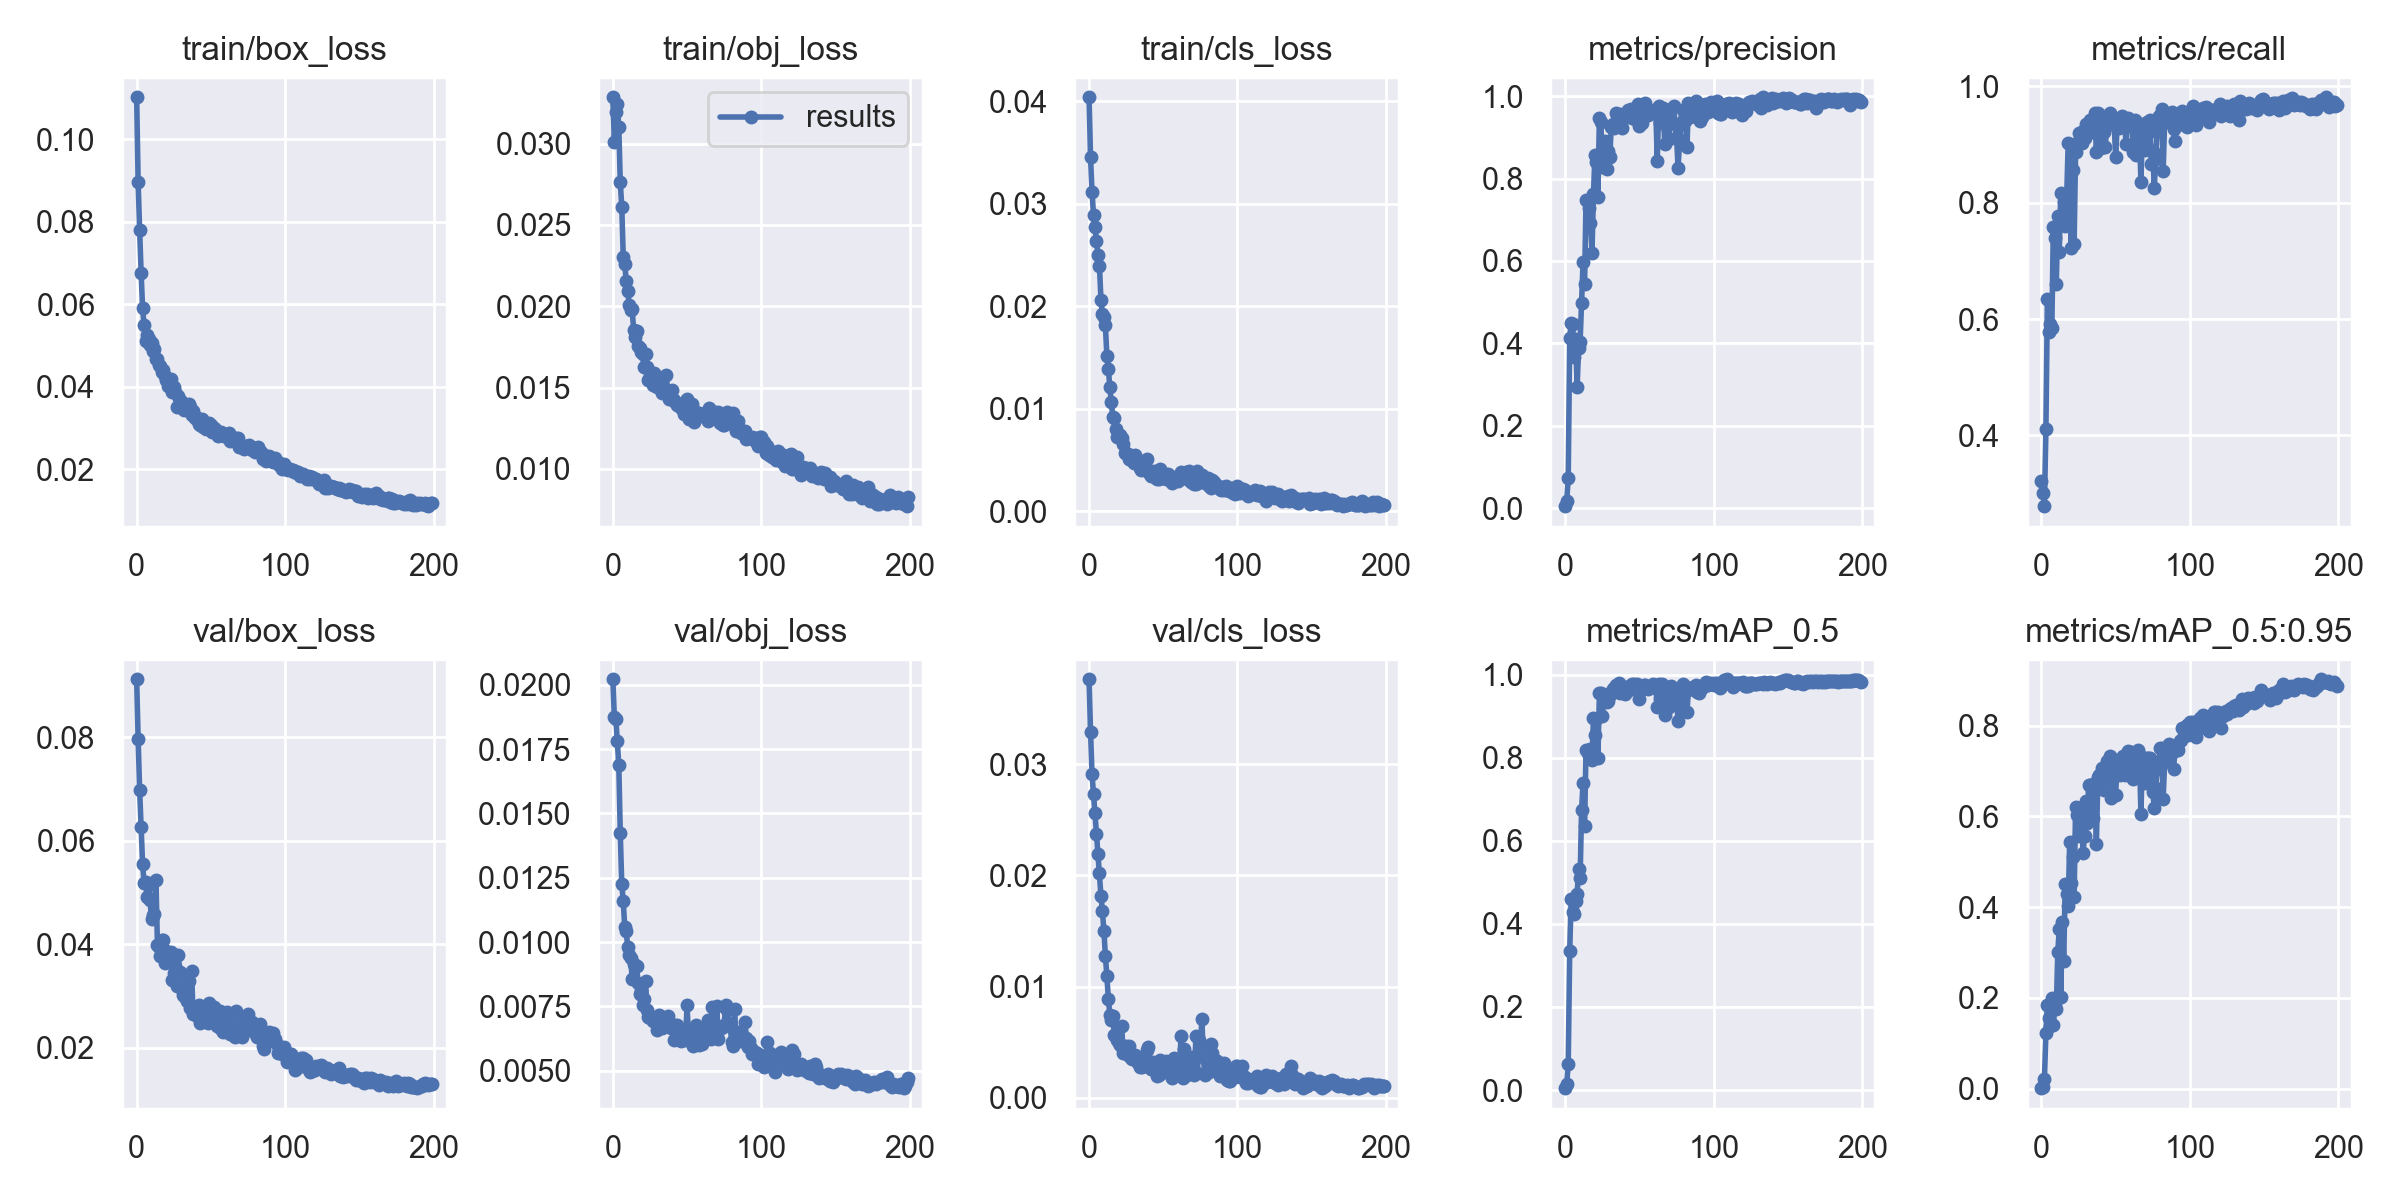

The data file committed next to this chart (first rows):
epoch, train/box_loss, train/obj_loss, train/cls_loss, metrics/precision, metrics/recall, metrics/mAP_0.5, metrics/mAP_0.5:0.95, val/box_loss, val/obj_loss, val/cls_loss, x/lr0, x/lr1, x/lr2
0, 0.1102, 0.03284, 0.04038, 0.00522, 0.3216, 0.004568, 0.0009888, 0.09126, 0.02022, 0.03766, 0.00012, 0.00012, 0.09892
1, 0.08963, 0.0301, 0.03451, 0.01805, 0.3012, 0.01495, 0.003355, 0.07974, 0.01875, 0.03292, 0.00025, 0.00025, 0.09775
2, 0.07814, 0.03196, 0.03115, 0.07353, 0.2785, 0.06302, 0.0218, 0.06982, 0.01869, 0.0291, 0.0003799, 0.0003799, 0.09658
3, 0.06772, 0.03243, 0.02891, 0.4123, 0.4112, 0.3347, 0.1218, 0.06267, 0.0178, 0.02736, 0.0005098, 0.0005098, 0.09541
4, 0.05909, 0.03101, 0.02773, 0.4499, 0.6353, 0.4602, 0.185, 0.05552, 0.0169, 0.02562, 0.0006394, 0.0006394, 0.09424
5, 0.05499, 0.02762, 0.02635, 0.4471, 0.5776, 0.429, 0.1561, 0.05189, 0.01423, 0.02377, 0.0007689, 0.0007689, 0.09307
6, 0.05123, 0.02612, 0.02498, 0.3678, 0.5918, 0.4236, 0.1382, 0.05203, 0.01225, 0.02192, 0.0008982, 0.0008982, 0.0919
7, 0.05263, 0.02305, 0.02395, 0.4103, 0.5853, 0.4555, 0.1988, 0.04921, 0.01159, 0.02019, 0.001027, 0.001027, 0.09073
8, 0.05151, 0.02262, 0.02064, 0.2954, 0.7581, 0.4725, 0.1404, 0.05152, 0.01058, 0.01819, 0.001156, 0.001156, 0.08956
9, 0.05016, 0.02155, 0.0192, 0.3895, 0.7396, 0.5324, 0.1862, 0.04865, 0.01043, 0.0168, 0.001284, 0.001284, 0.08838
10, 0.05072, 0.02096, 0.01895, 0.4034, 0.6609, 0.5094, 0.1763, 0.04488, 0.009791, 0.01503, 0.001412, 0.001412, 0.08721
11, 0.0488, 0.02009, 0.01813, 0.4978, 0.7767, 0.6746, 0.3012, 0.04576, 0.009499, 0.01278, 0.00154, 0.00154, 0.08604
12, 0.04909, 0.01978, 0.01513, 0.5974, 0.7147, 0.7397, 0.3509, 0.04584, 0.009372, 0.01095, 0.001667, 0.001667, 0.08487
13, 0.0467, 0.0198, 0.01391, 0.5434, 0.8167, 0.6364, 0.2027, 0.05252, 0.00855, 0.008896, 0.001793, 0.001793, 0.08369
14, 0.04673, 0.01854, 0.01207, 0.7481, 0.7673, 0.8179, 0.3672, 0.03994, 0.009135, 0.007478, 0.001919, 0.001919, 0.08252
15, 0.04523, 0.01809, 0.01065, 0.7458, 0.8009, 0.8109, 0.2818, 0.03944, 0.009064, 0.007019, 0.002044, 0.002044, 0.08134
16, 0.04509, 0.01846, 0.009193, 0.7283, 0.7604, 0.8063, 0.4508, 0.03773, 0.009081, 0.007394, 0.002169, 0.002169, 0.08017
17, 0.04363, 0.01752, 0.009082, 0.6929, 0.81, 0.8207, 0.4287, 0.04087, 0.0084, 0.005604, 0.002293, 0.002293, 0.07899
18, 0.04397, 0.01742, 0.008011, 0.6202, 0.9022, 0.7941, 0.4014, 0.0409, 0.007982, 0.005659, 0.002416, 0.002416, 0.07782
19, 0.04259, 0.01721, 0.007227, 0.7613, 0.9005, 0.8943, 0.5427, 0.03643, 0.00809, 0.005237, 0.002538, 0.002538, 0.07664
20, 0.04158, 0.01704, 0.007279, 0.8569, 0.7218, 0.854, 0.4534, 0.03862, 0.007547, 0.004941, 0.00266, 0.00266, 0.07546
21, 0.04013, 0.01624, 0.007409, 0.8398, 0.8569, 0.8941, 0.5112, 0.03775, 0.007786, 0.004725, 0.002781, 0.002781, 0.07428
22, 0.04147, 0.01708, 0.007125, 0.7556, 0.7283, 0.7994, 0.4217, 0.03823, 0.008479, 0.006472, 0.002901, 0.002901, 0.0731
23, 0.04192, 0.01628, 0.006545, 0.9479, 0.8869, 0.9549, 0.621, 0.03851, 0.007373, 0.004014, 0.00302, 0.00302, 0.07192
24, 0.0388, 0.01546, 0.005692, 0.9361, 0.9029, 0.9562, 0.6038, 0.03315, 0.007094, 0.004335, 0.003138, 0.003138, 0.07074
25, 0.03994, 0.01586, 0.0057, 0.8286, 0.9192, 0.9009, 0.5572, 0.03452, 0.007057, 0.004669, 0.003255, 0.003255, 0.06956
26, 0.03867, 0.01579, 0.005532, 0.8737, 0.9161, 0.9401, 0.6081, 0.03581, 0.007065, 0.003886, 0.00337, 0.00337, 0.06837
27, 0.03512, 0.01513, 0.005056, 0.892, 0.9023, 0.9386, 0.6202, 0.03189, 0.006934, 0.004688, 0.003485, 0.003485, 0.06718
28, 0.03777, 0.01589, 0.004944, 0.823, 0.9232, 0.934, 0.5195, 0.03788, 0.007058, 0.003586, 0.003599, 0.003599, 0.066
29, 0.03657, 0.01511, 0.005208, 0.866, 0.9115, 0.9368, 0.5576, 0.03464, 0.007002, 0.003523, 0.003711, 0.003711, 0.06481
30, 0.03653, 0.01503, 0.004713, 0.8532, 0.9355, 0.9518, 0.6338, 0.03148, 0.006596, 0.003534, 0.003823, 0.003823, 0.06362
31, 0.03588, 0.01531, 0.005486, 0.9248, 0.9216, 0.9578, 0.586, 0.03026, 0.00717, 0.003885, 0.003933, 0.003933, 0.06243
32, 0.03433, 0.01502, 0.005002, 0.9331, 0.9238, 0.9662, 0.6684, 0.03005, 0.006946, 0.003705, 0.004042, 0.004042, 0.06124
33, 0.03552, 0.01466, 0.004947, 0.9235, 0.9429, 0.9678, 0.6688, 0.02966, 0.006657, 0.003147, 0.004149, 0.004149, 0.06005
34, 0.03435, 0.01488, 0.004183, 0.9579, 0.9377, 0.9755, 0.6547, 0.02909, 0.00697, 0.002739, 0.004255, 0.004255, 0.05885
35, 0.03579, 0.01472, 0.003999, 0.9296, 0.9222, 0.9607, 0.5958, 0.03284, 0.007, 0.003508, 0.00436, 0.00436, 0.05766
36, 0.03509, 0.01579, 0.004345, 0.9522, 0.9541, 0.9791, 0.6727, 0.02762, 0.006725, 0.002739, 0.004464, 0.004464, 0.05646
37, 0.03325, 0.01468, 0.004576, 0.9554, 0.8872, 0.956, 0.5402, 0.0349, 0.00714, 0.003025, 0.004566, 0.004566, 0.05527
38, 0.03421, 0.01427, 0.004574, 0.9236, 0.9548, 0.9693, 0.6868, 0.02652, 0.006811, 0.003318, 0.004666, 0.004666, 0.05407
39, 0.0324, 0.01436, 0.005038, 0.945, 0.9476, 0.9688, 0.692, 0.02696, 0.006662, 0.004322, 0.004765, 0.004765, 0.05287
40, 0.0327, 0.01486, 0.003825, 0.9489, 0.8933, 0.9527, 0.6788, 0.0276, 0.006772, 0.004562, 0.004863, 0.004863, 0.05166
41, 0.0317, 0.01422, 0.003616, 0.9546, 0.9402, 0.971, 0.7066, 0.02589, 0.006179, 0.00322, 0.004959, 0.004959, 0.05046
42, 0.03108, 0.01411, 0.003453, 0.9663, 0.9207, 0.9698, 0.6571, 0.02829, 0.006757, 0.00259, 0.005053, 0.005053, 0.04925
43, 0.0308, 0.01395, 0.00346, 0.9589, 0.8962, 0.9619, 0.6946, 0.02479, 0.006774, 0.003248, 0.005146, 0.005146, 0.04805
44, 0.0321, 0.01395, 0.003898, 0.9678, 0.9361, 0.9755, 0.7212, 0.02544, 0.006337, 0.002534, 0.005237, 0.005237, 0.04684
45, 0.03024, 0.01399, 0.003263, 0.9477, 0.95, 0.977, 0.7043, 0.02594, 0.006362, 0.002422, 0.005326, 0.005326, 0.04563
46, 0.03078, 0.01377, 0.003174, 0.9469, 0.9547, 0.9784, 0.7337, 0.02732, 0.006168, 0.001968, 0.005414, 0.005414, 0.04441
47, 0.0299, 0.01367, 0.003097, 0.944, 0.9396, 0.972, 0.6403, 0.02767, 0.006383, 0.002064, 0.0055, 0.0055, 0.0432
48, 0.03063, 0.01335, 0.004063, 0.9724, 0.9426, 0.9766, 0.7091, 0.02484, 0.006422, 0.003377, 0.005584, 0.005584, 0.04198
49, 0.03116, 0.01417, 0.003662, 0.9803, 0.9343, 0.9753, 0.6898, 0.02863, 0.006195, 0.00247, 0.005667, 0.005667, 0.04077
50, 0.03075, 0.01427, 0.003709, 0.9269, 0.8786, 0.9424, 0.6469, 0.02715, 0.007552, 0.003033, 0.005748, 0.005748, 0.03955
51, 0.02901, 0.01305, 0.003568, 0.9598, 0.9337, 0.966, 0.7245, 0.02515, 0.006208, 0.003006, 0.005826, 0.005826, 0.03833
52, 0.03001, 0.01363, 0.003149, 0.935, 0.9287, 0.966, 0.7074, 0.02788, 0.006393, 0.003272, 0.005903, 0.005903, 0.0371
53, 0.02986, 0.01399, 0.003633, 0.967, 0.9306, 0.9741, 0.6907, 0.02603, 0.006478, 0.00278, 0.005979, 0.005979, 0.03588
54, 0.02849, 0.01354, 0.003439, 0.9836, 0.9482, 0.9761, 0.7262, 0.02423, 0.005953, 0.002188, 0.006052, 0.006052, 0.03465
55, 0.02808, 0.01287, 0.003217, 0.9626, 0.9365, 0.9698, 0.7321, 0.02581, 0.006185, 0.003018, 0.006123, 0.006123, 0.03342
56, 0.02853, 0.0135, 0.00275, 0.9552, 0.9376, 0.9658, 0.6909, 0.02716, 0.006758, 0.001798, 0.006193, 0.006193, 0.03219
57, 0.02911, 0.01317, 0.003299, 0.9632, 0.9013, 0.9728, 0.7221, 0.02365, 0.006183, 0.003597, 0.00626, 0.00626, 0.03096
58, 0.02837, 0.01346, 0.003048, 0.9605, 0.9465, 0.9724, 0.7439, 0.02301, 0.006004, 0.003515, 0.006326, 0.006326, 0.02973
59, 0.02814, 0.01332, 0.003331, 0.9611, 0.9408, 0.9779, 0.7055, 0.02385, 0.006352, 0.002415, 0.006389, 0.006389, 0.02849
... 140 more rows
